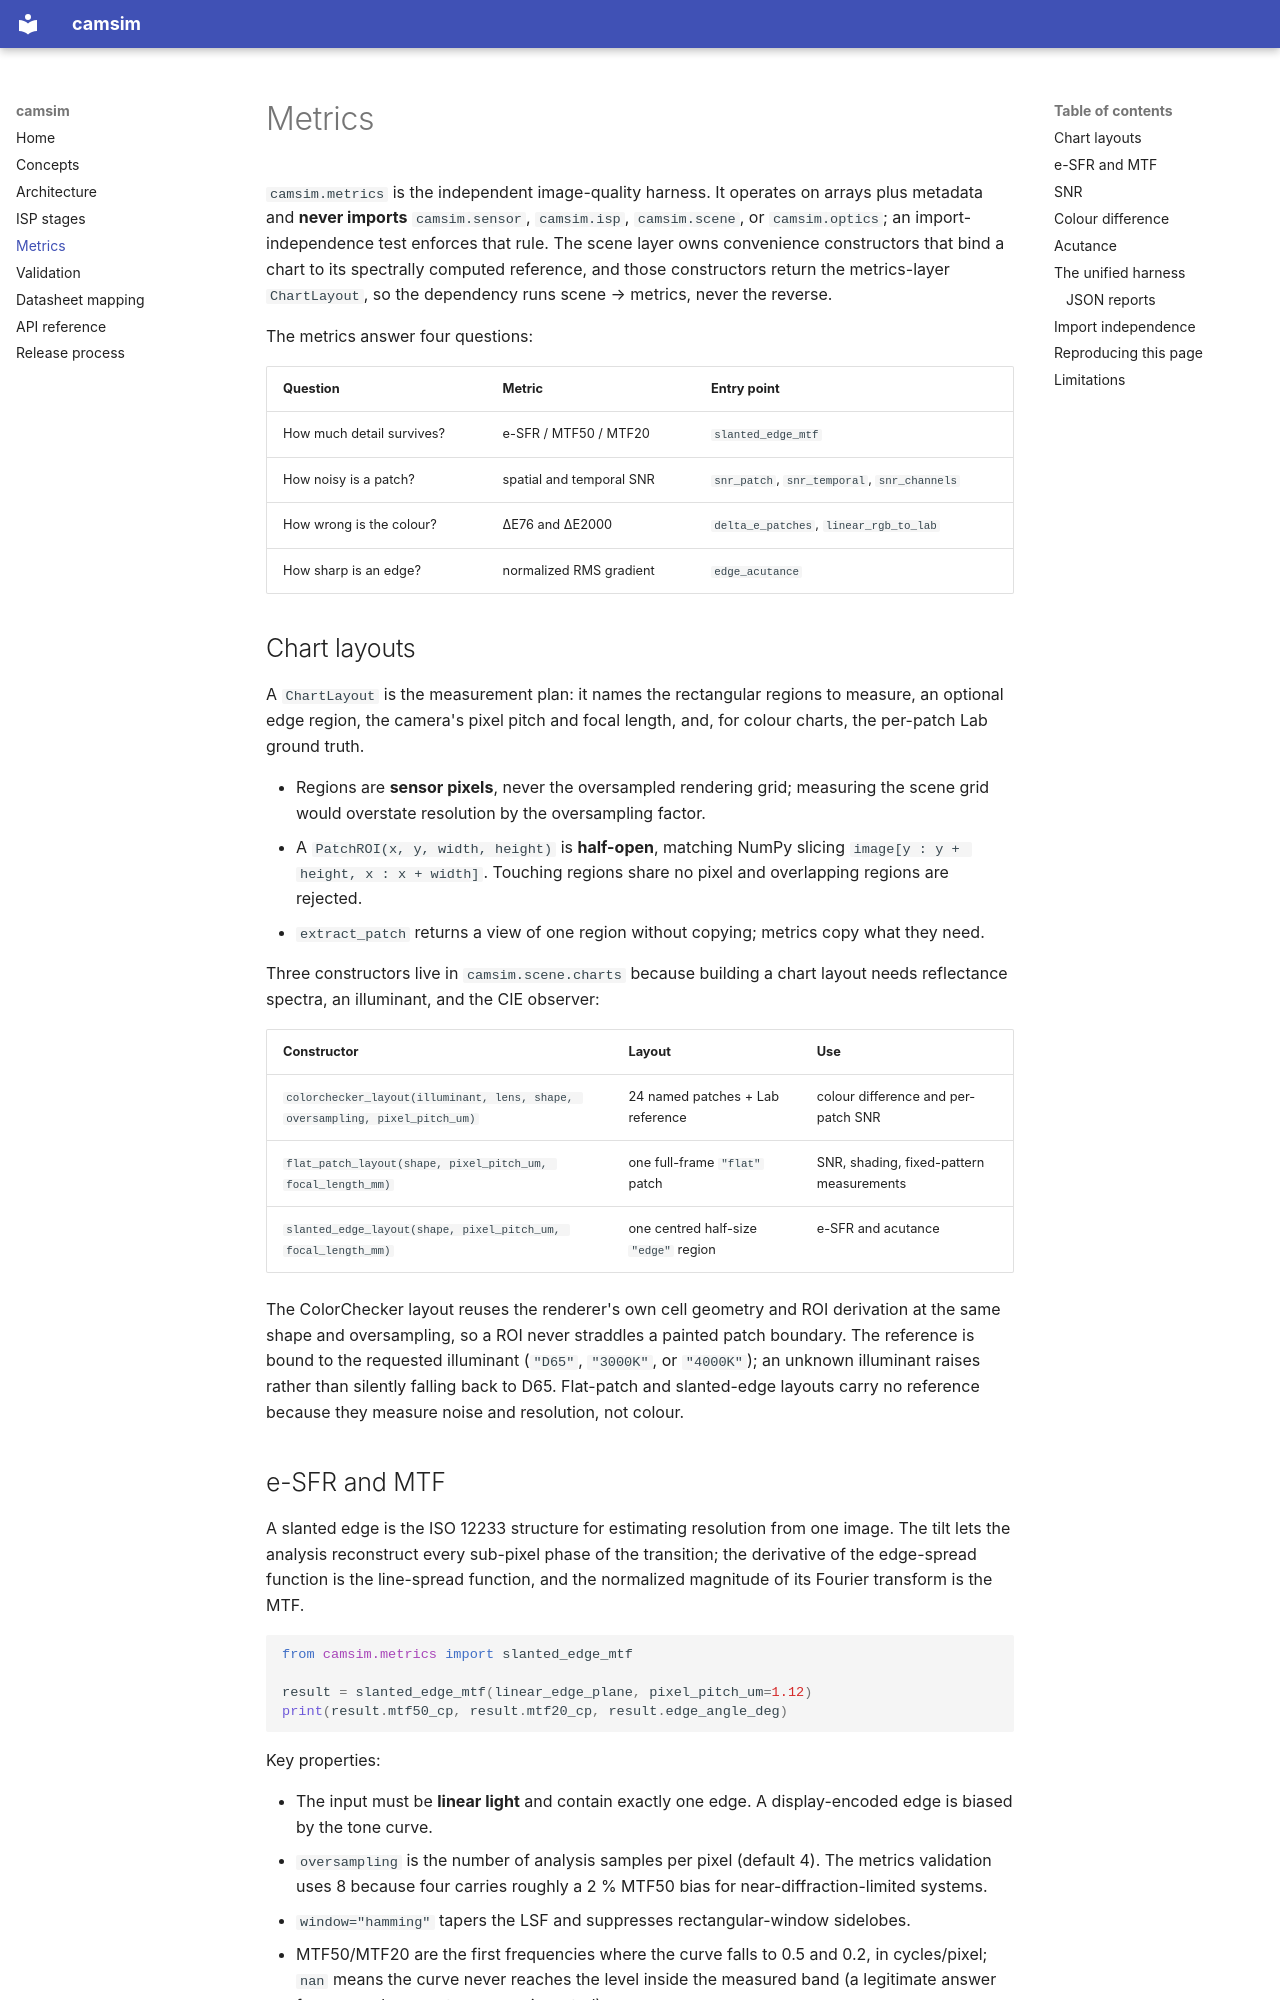

repository: pengzhao-ai/camsim · page: metrics/index.html · generator: mkdocs

# Metrics

`camsim.metrics` is the independent image-quality harness. It operates on
arrays plus metadata and **never imports** `camsim.sensor`, `camsim.isp`,
`camsim.scene`, or `camsim.optics`; an import-independence test enforces that
rule. The scene layer owns convenience constructors that bind a chart to its
spectrally computed reference, and those constructors return the metrics-layer
`ChartLayout`, so the dependency runs scene → metrics, never the reverse.

The metrics answer four questions:

| Question | Metric | Entry point |
|---|---|---|
| How much detail survives? | e-SFR / MTF50 / MTF20 | `slanted_edge_mtf` |
| How noisy is a patch? | spatial and temporal SNR | `snr_patch`, `snr_temporal`, `snr_channels` |
| How wrong is the colour? | ΔE76 and ΔE2000 | `delta_e_patches`, `linear_rgb_to_lab` |
| How sharp is an edge? | normalized RMS gradient | `edge_acutance` |

## Chart layouts

A `ChartLayout` is the measurement plan: it names the rectangular regions to
measure, an optional edge region, the camera's pixel pitch and focal length,
and, for colour charts, the per-patch Lab ground truth.

- Regions are **sensor pixels**, never the oversampled rendering grid;
  measuring the scene grid would overstate resolution by the oversampling
  factor.
- A `PatchROI(x, y, width, height)` is **half-open**, matching NumPy slicing
  `image[y : y + height, x : x + width]`. Touching regions share no pixel and
  overlapping regions are rejected.
- `extract_patch` returns a view of one region without copying; metrics copy
  what they need.

Three constructors live in `camsim.scene.charts` because building a chart
layout needs reflectance spectra, an illuminant, and the CIE observer:

| Constructor | Layout | Use |
|---|---|---|
| `colorchecker_layout(illuminant, lens, shape, oversampling, pixel_pitch_um)` | 24 named patches + Lab reference | colour difference and per-patch SNR |
| `flat_patch_layout(shape, pixel_pitch_um, focal_length_mm)` | one full-frame `"flat"` patch | SNR, shading, fixed-pattern measurements |
| `slanted_edge_layout(shape, pixel_pitch_um, focal_length_mm)` | one centred half-size `"edge"` region | e-SFR and acutance |

The ColorChecker layout reuses the renderer's own cell geometry and ROI
derivation at the same shape and oversampling, so a ROI never straddles a
painted patch boundary. The reference is bound to the requested illuminant
(`"D65"`, `"3000K"`, or `"4000K"`); an unknown illuminant raises rather than
silently falling back to D65. Flat-patch and slanted-edge layouts carry no
reference because they measure noise and resolution, not colour.
